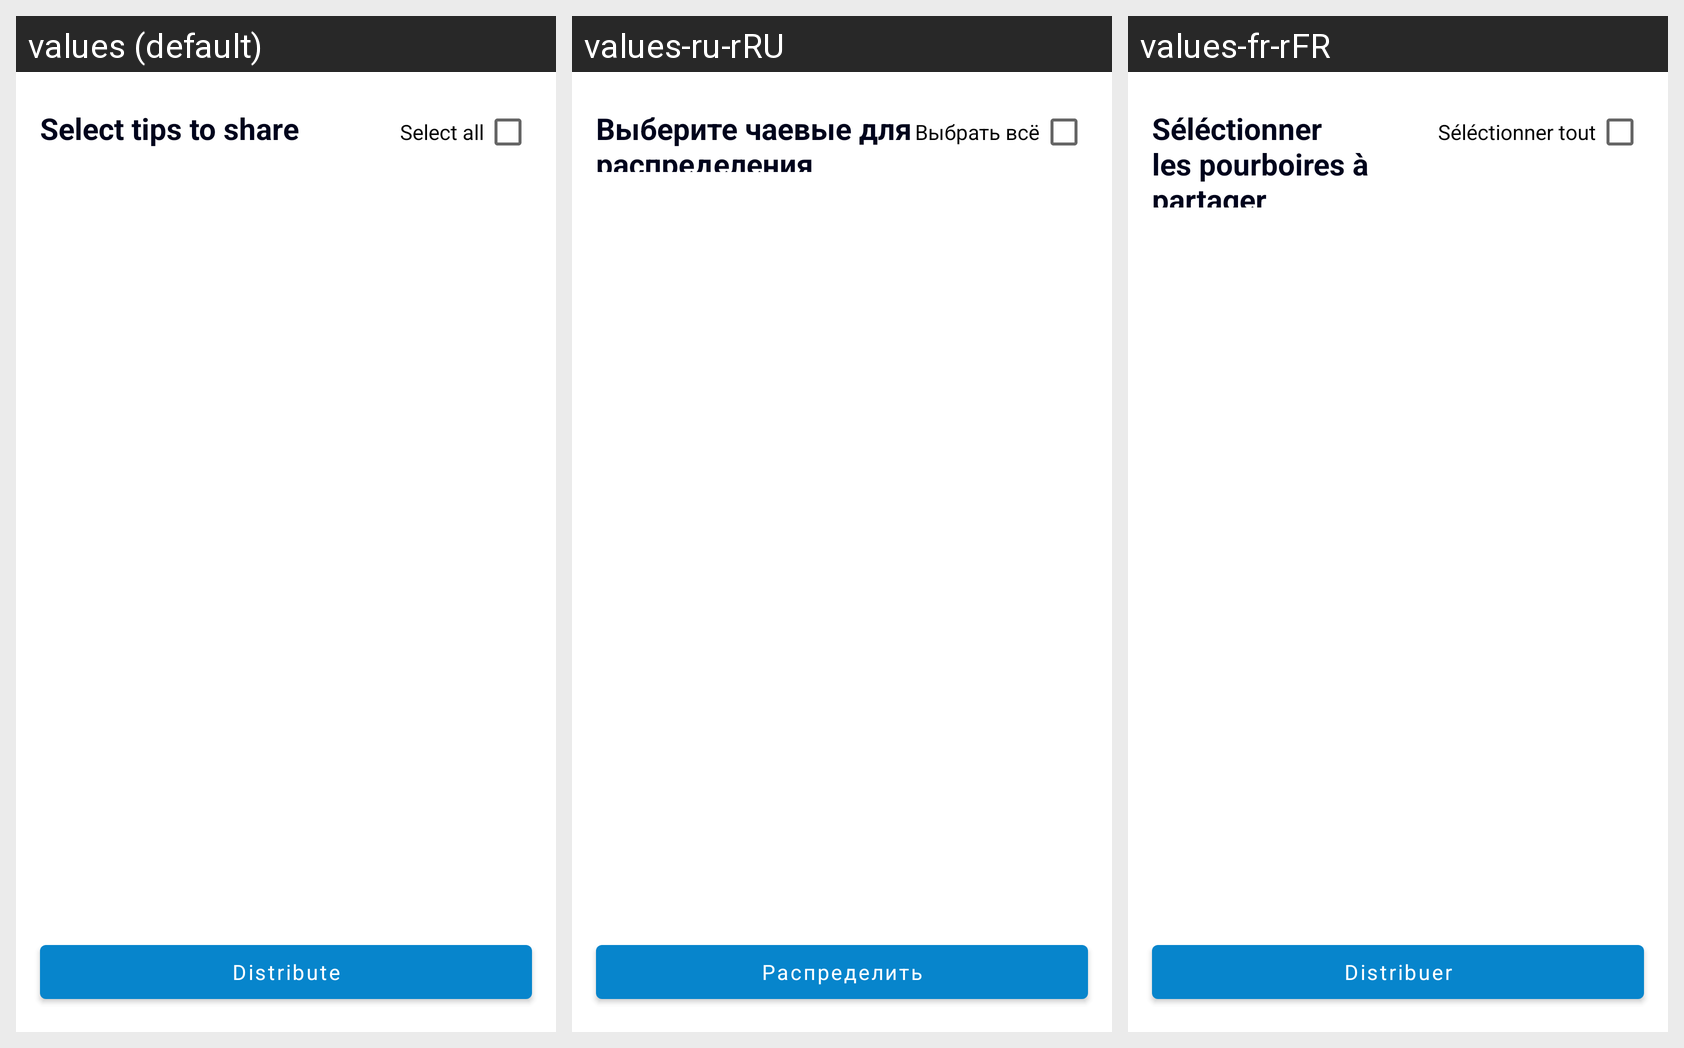

For this localized Android screen grid, give each drawn string resource with its value in every locale shown.
Android screen res/layout/fragment_tip_distribution.xml rendered under 3 locales, left to right: values (default), values-ru-rRU, values-fr-rFR. Device: Nexus 5 (rendered at 1080×1920; each locale shown at half size, 540×960, under a caption strip naming it); theme Theme.Tipandgo.
Strings drawn on this screen, with the default value and each locale's value (text and hints the layout hard-codes, and strings that could not be matched under every locale, appear in the picture but are not listed):

select_tips_title
  values: Select tips to share
  values-ru-rRU: Выберите чаевые для распределения
  values-fr-rFR: Séléctionner les pourboires à partager

select_all_checkbox
  values: Select all
  values-ru-rRU: Выбрать всё
  values-fr-rFR: Séléctionner tout

distribute
  values: Distribute
  values-ru-rRU: Распределить
  values-fr-rFR: Distribuer
